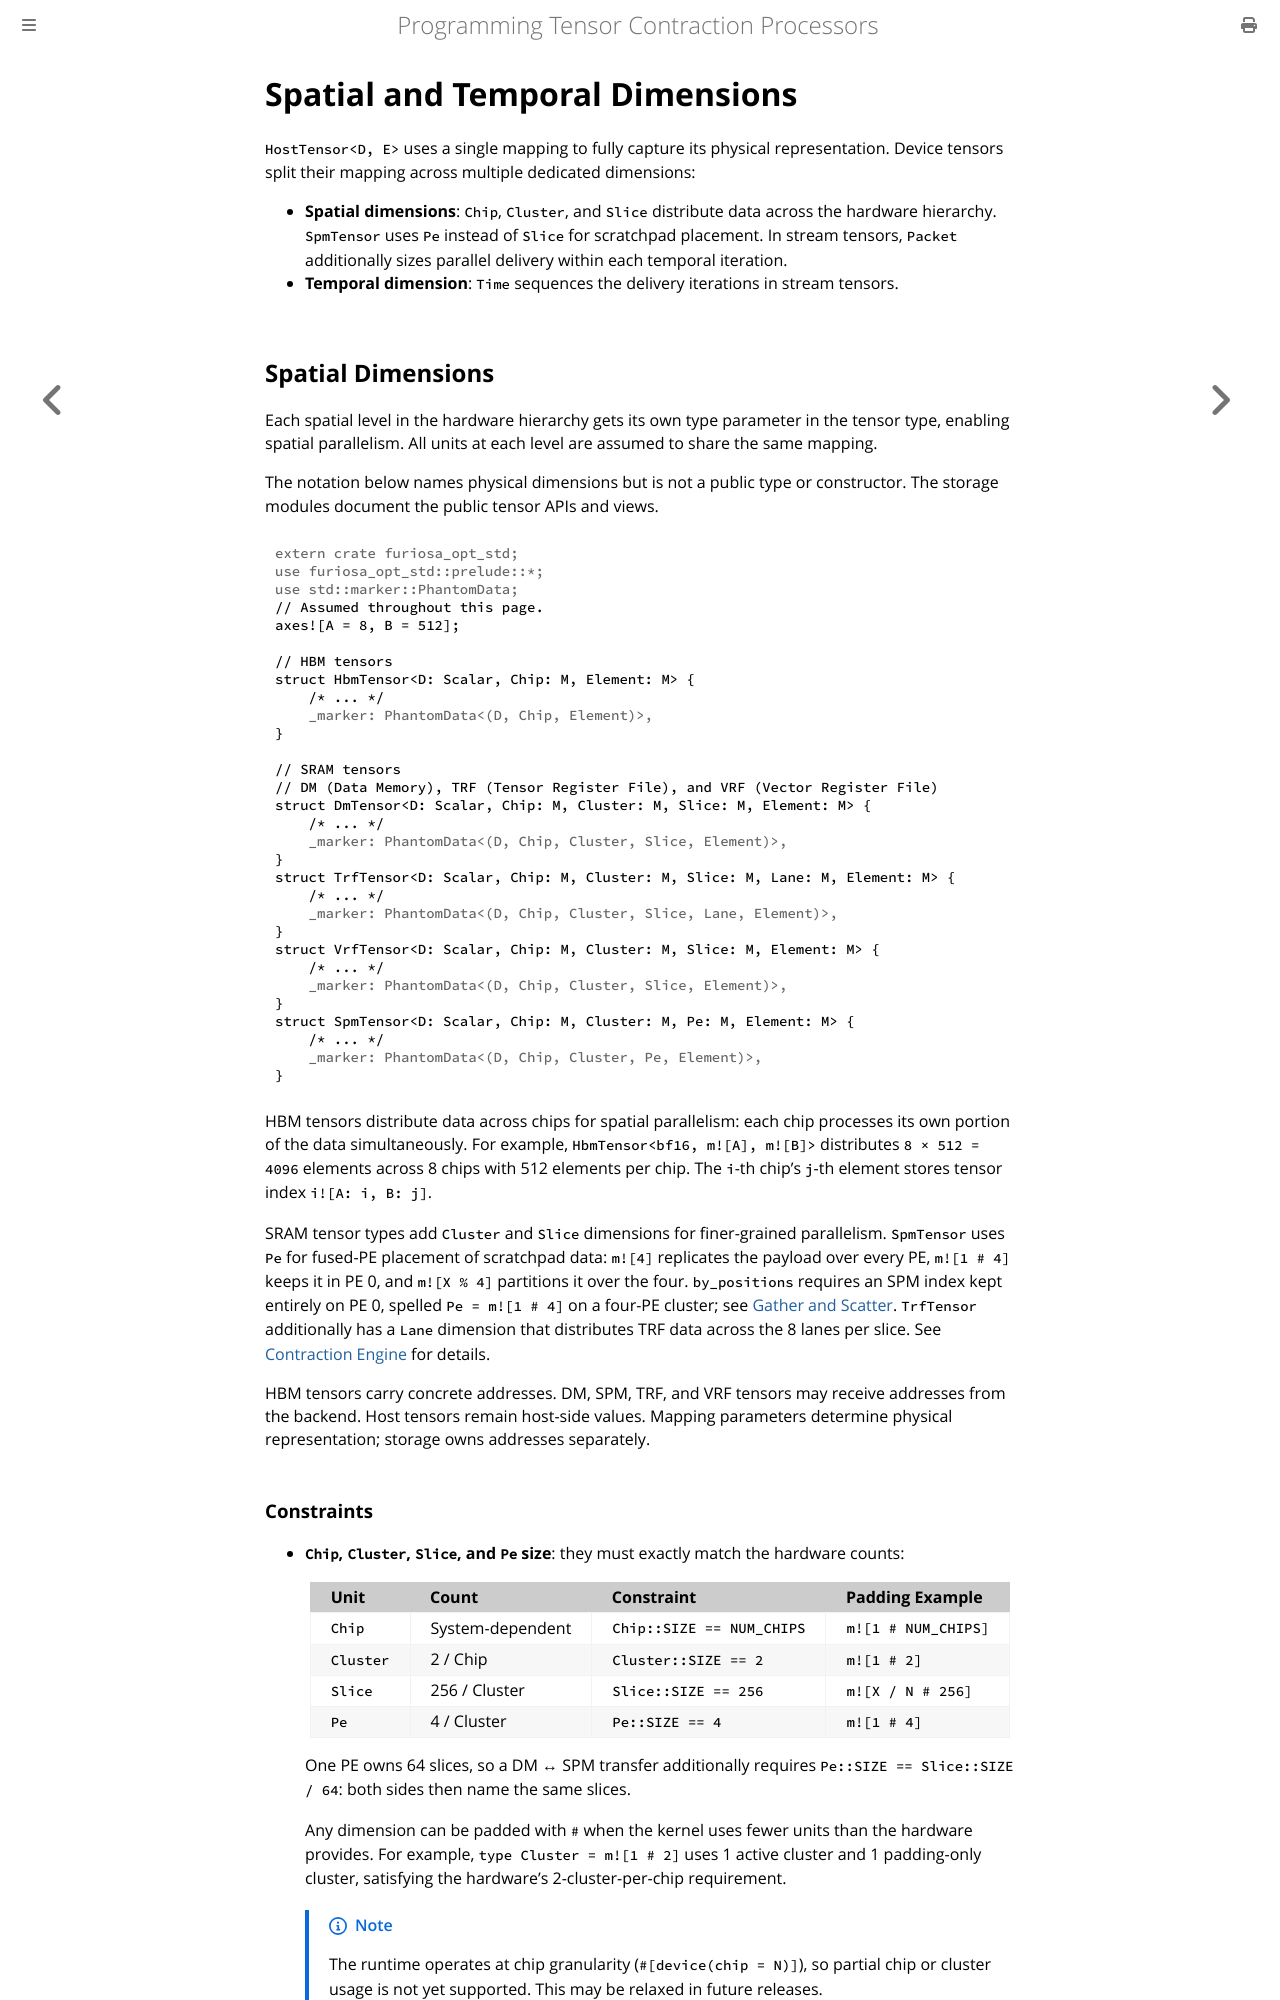

repository: furiosa-ai/furiosa-opt · page: book/mapping-tensors/spatial-temporal-dimensions.html · generator: mdbook

# Spatial and Temporal Dimensions

`HostTensor<D, E>` uses a single mapping to fully capture its physical representation.
Device tensors split their mapping across multiple dedicated dimensions:

- **Spatial dimensions**: `Chip`, `Cluster`, and `Slice` distribute data across the hardware hierarchy.
  `SpmTensor` uses `Pe` instead of `Slice` for scratchpad placement.
  In stream tensors, `Packet` additionally sizes parallel delivery within each temporal iteration.
- **Temporal dimension**: `Time` sequences the delivery iterations in stream tensors.

## Spatial Dimensions

Each spatial level in the hardware hierarchy gets its own type parameter in the tensor type, enabling spatial parallelism.
All units at each level are assumed to share the same mapping.

The notation below names physical dimensions but is not a public type or constructor.
The storage modules document the public tensor APIs and views.

```rust,ignore
# extern crate furiosa_opt_std;
# use furiosa_opt_std::prelude::*;
# use std::marker::PhantomData;
// Assumed throughout this page.
axes![A = 8, B = 512];

// HBM tensors
struct HbmTensor<D: Scalar, Chip: M, Element: M> {
    /* ... */
    # _marker: PhantomData<(D, Chip, Element)>,
}

// SRAM tensors
// DM (Data Memory), TRF (Tensor Register File), and VRF (Vector Register File)
struct DmTensor<D: Scalar, Chip: M, Cluster: M, Slice: M, Element: M> {
    /* ... */
    # _marker: PhantomData<(D, Chip, Cluster, Slice, Element)>,
}
struct TrfTensor<D: Scalar, Chip: M, Cluster: M, Slice: M, Lane: M, Element: M> {
    /* ... */
    # _marker: PhantomData<(D, Chip, Cluster, Slice, Lane, Element)>,
}
struct VrfTensor<D: Scalar, Chip: M, Cluster: M, Slice: M, Element: M> {
    /* ... */
    # _marker: PhantomData<(D, Chip, Cluster, Slice, Element)>,
}
struct SpmTensor<D: Scalar, Chip: M, Cluster: M, Pe: M, Element: M> {
    /* ... */
    # _marker: PhantomData<(D, Chip, Cluster, Pe, Element)>,
}
```

HBM tensors distribute data across chips for spatial parallelism: each chip processes its own portion of the data simultaneously.
For example, `HbmTensor<bf16, m![A], m![B]>` distributes `8 × 512 = 4096` elements across 8 chips with 512 elements per chip.
The `i`-th chip's `j`-th element stores tensor index `i![A: i, B: j]`.

SRAM tensor types add `Cluster` and `Slice` dimensions for finer-grained parallelism.
`SpmTensor` uses `Pe` for fused-PE placement of scratchpad data: `m![4]` replicates the payload over every PE, `m![1 # 4]` keeps it in PE 0, and `m![X % 4]` partitions it over the four.
`by_positions` requires an SPM index kept entirely on PE 0, spelled `Pe = m![1 # 4]` on a four-PE cluster; see [Gather and Scatter](../moving-tensors/dma-engine.md#gather-and-scatter).
`TrfTensor` additionally has a `Lane` dimension that distributes TRF data across the 8 lanes per slice.
See [Contraction Engine](../computing-tensors/contraction-engine/index.md) for details.

HBM tensors carry concrete addresses.
DM, SPM, TRF, and VRF tensors may receive addresses from the backend.
Host tensors remain host-side values.
Mapping parameters determine physical representation; storage owns addresses separately.
